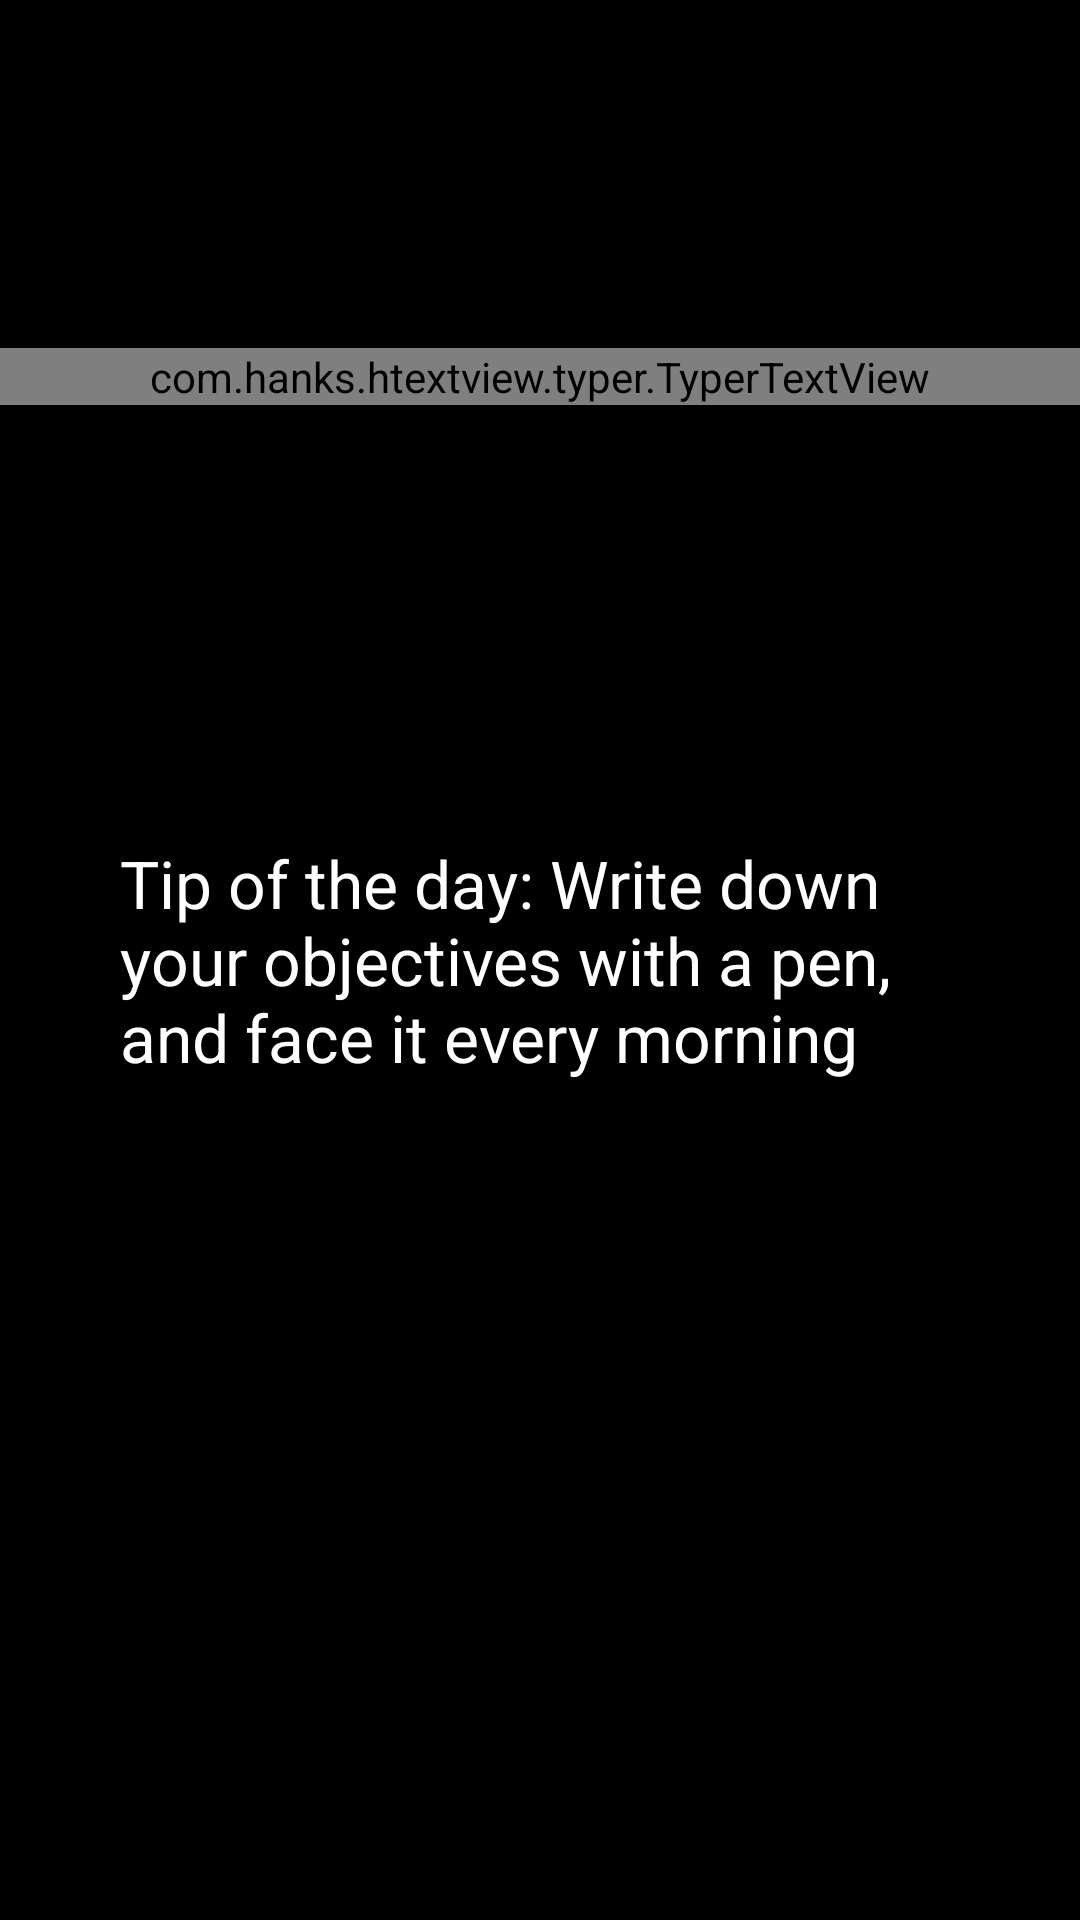

The Android layout XML behind this screen, and the referenced resources:
<!-- AndroidManifest.xml: application theme AppTheme -->
<!-- res/layout/activity_splash.xml -->
<?xml version="1.0" encoding="utf-8"?>
<RelativeLayout xmlns:android="http://schemas.android.com/apk/res/android"
    android:layout_width="match_parent"
    android:layout_height="match_parent"
    xmlns:app="http://schemas.android.com/apk/res-auto"
    android:background="@color/colorPrimary"
    android:orientation="vertical">

    <com.hanks.htextview.typer.TyperTextView
        android:id="@+id/fallTextView"
        android:layout_width="match_parent"
        android:layout_height="wrap_content"
        android:gravity="center_horizontal"
        android:text="MOTIVAPP"
        android:textColor="@android:color/background_light"
        android:textSize="36sp"
        android:textStyle="bold"
        app:charIncrease="3"
        app:typerSpeed="80"
        android:layout_marginTop="116dp"
        android:layout_alignParentTop="true"
        android:layout_alignParentLeft="true"
        android:layout_alignParentStart="true" />

    <TextView
        android:id="@+id/tipText"
        android:layout_width="wrap_content"
        android:layout_height="wrap_content"
        android:layout_centerInParent="true"
        android:padding="40dp"
        android:text="Tip of the day: Write down your objectives with a pen, and face it every morning"
        android:textColor="@android:color/background_light"
        android:textSize="22sp" />

</RelativeLayout>
<!-- resources referenced by this layout -->
<resources>
  <color name="colorPrimary">#000000</color>
  <style name="AppTheme" parent="Theme.AppCompat.NoActionBar">
          
          <item name="colorPrimary">@color/colorPrimary</item>
          <item name="colorPrimaryDark">@color/colorPrimaryDark</item>
          <item name="colorAccent">@color/colorAccent</item>
          
  
      </style>
  <color name="colorPrimaryDark">#f57f17</color>
  <color name="colorAccent">#ffab40</color>
</resources>
